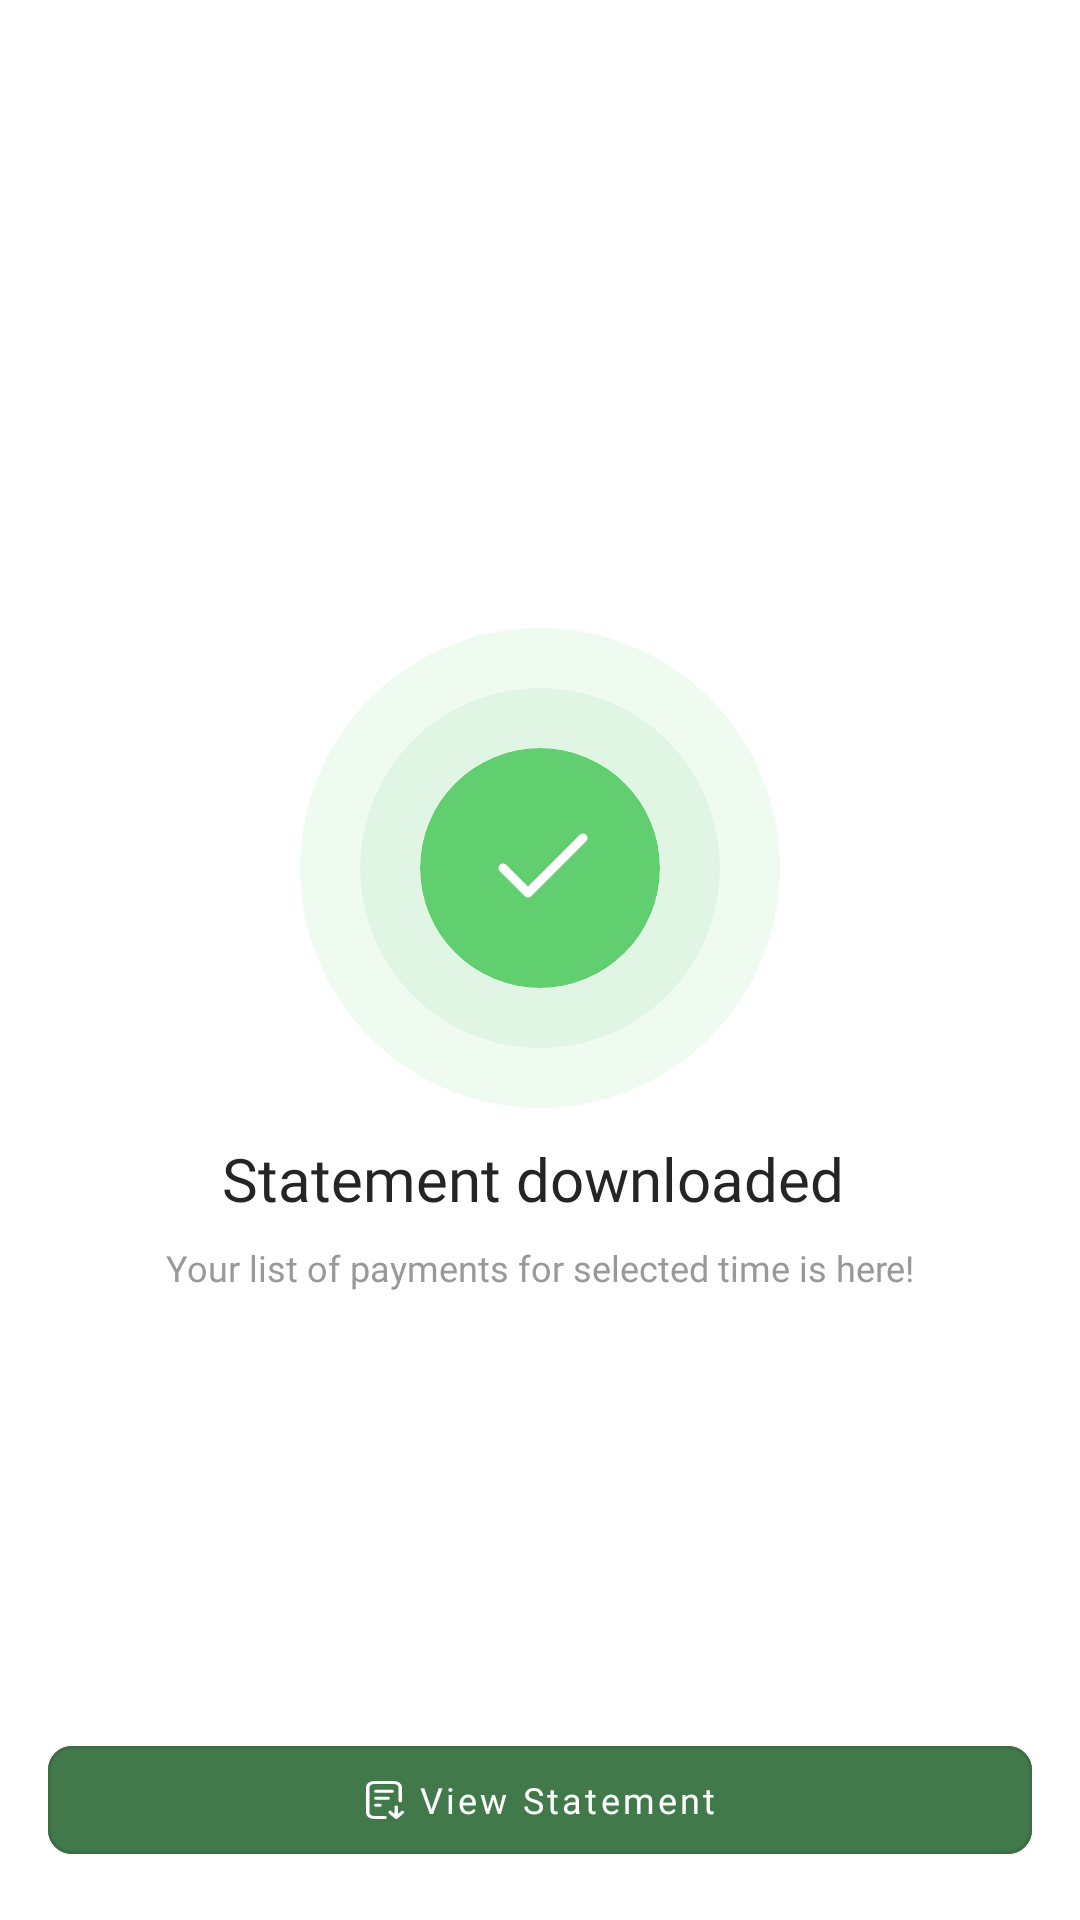

This screen was rendered from an Android layout file. Write that file and the resources it references.
<!-- AndroidManifest.xml: application theme Theme.AssesmentTask -->
<!-- res/layout/statement_download_screen.xml -->
<?xml version="1.0" encoding="utf-8"?>
<androidx.constraintlayout.widget.ConstraintLayout xmlns:android="http://schemas.android.com/apk/res/android"
    xmlns:app="http://schemas.android.com/apk/res-auto"
    android:layout_width="match_parent"
    android:layout_height="match_parent"
    android:layout_marginVertical="16dp"
    android:background="@color/white">

    <androidx.constraintlayout.widget.ConstraintLayout
        android:layout_width="match_parent"
        android:layout_height="wrap_content"
        app:layout_constraintBottom_toBottomOf="parent"
        app:layout_constraintEnd_toEndOf="parent"
        app:layout_constraintTop_toTopOf="parent">


        <androidx.appcompat.widget.AppCompatImageView
            android:id="@+id/uiIvImage"
            android:layout_width="wrap_content"
            android:layout_height="wrap_content"
            android:layout_gravity="center"
            android:scaleType="centerInside"
            android:src="@drawable/ic_round_green_tick"
            app:layout_constraintEnd_toEndOf="parent"
            app:layout_constraintStart_toStartOf="parent"
            app:layout_constraintTop_toTopOf="parent" />


        <androidx.appcompat.widget.AppCompatTextView
            android:id="@+id/uiTvSearchingAccount"
            android:layout_width="wrap_content"
            android:layout_height="wrap_content"
            android:layout_marginTop="10dp"
            android:fontFamily="@font/gilroy_bold"
            android:text="Statement downloaded "
            android:textColor="@color/dark_grey"
            android:textSize="20sp"
            app:layout_constraintEnd_toEndOf="parent"
            app:layout_constraintStart_toStartOf="parent"
            app:layout_constraintTop_toBottomOf="@+id/uiIvImage" />

        <androidx.appcompat.widget.AppCompatTextView
            android:id="@+id/uiTvPhoneNumber"
            android:layout_width="wrap_content"
            android:layout_height="wrap_content"
            android:layout_marginTop="8dp"
            android:fontFamily="@font/gilroy_medium"
            android:text="Your list of payments for selected time is here!"
            android:textColor="@color/grey"
            android:textSize="12sp"
            app:layout_constraintEnd_toEndOf="parent"
            app:layout_constraintStart_toStartOf="parent"
            app:layout_constraintTop_toBottomOf="@+id/uiTvSearchingAccount" />
    </androidx.constraintlayout.widget.ConstraintLayout>

    <com.google.android.material.button.MaterialButton
        android:id="@+id/uiBtnViewStatement"
        style="@style/Widget.MaterialComponents.Button.OutlinedButton"
        android:layout_width="match_parent"
        android:layout_height="wrap_content"
        android:layout_margin="16dp"
        android:backgroundTint="@color/color_green"
        android:fontFamily="@font/gilroy_medium"
        android:text="View Statement"
        android:textAllCaps="false"
        android:textColor="@color/white"
        android:textSize="12sp"
        app:cornerRadius="8dp"
        app:icon="@drawable/ic_view_statement"
        app:iconSize="14dp"
        app:iconTint="@color/white"
        app:iconGravity="textStart"
        app:layout_constraintBottom_toBottomOf="parent"
        app:layout_constraintEnd_toEndOf="parent"
        />


</androidx.constraintlayout.widget.ConstraintLayout>
<!-- resources referenced by this layout -->
<resources>
  <color name="color_green">#42794A</color>
  <color name="dark_grey">#FF252525</color>
  <color name="grey">#FF999999</color>
  <color name="white">#FFFFFFFF</color>
  <!-- drawable ic_round_green_tick (drawable) -->
  <vector xmlns:android="http://schemas.android.com/apk/res/android"
      android:width="160dp"
      android:height="160dp"
      android:viewportWidth="160"
      android:viewportHeight="160">
    <path
        android:pathData="M80,0L80,0A80,80 0,0 1,160 80L160,80A80,80 0,0 1,80 160L80,160A80,80 0,0 1,0 80L0,80A80,80 0,0 1,80 0z"
        android:fillColor="#61CE70"
        android:fillAlpha="0.1"/>
    <path
        android:pathData="M80,20L80,20A60,60 0,0 1,140 80L140,80A60,60 0,0 1,80 140L80,140A60,60 0,0 1,20 80L20,80A60,60 0,0 1,80 20z"
        android:fillColor="#61CE70"
        android:fillAlpha="0.1"/>
    <group>
      <clip-path
          android:pathData="M80,40L80,40A40,40 0,0 1,120 80L120,80A40,40 0,0 1,80 120L80,120A40,40 0,0 1,40 80L40,80A40,40 0,0 1,80 40z"/>
      <path
          android:pathData="M120,80C120,102.09 102.09,120 80,120C57.91,120 40,102.09 40,80C40,57.91 57.91,40 80,40C102.09,40 120,57.91 120,80ZM42,80C42,100.99 59.01,118 80,118C100.99,118 118,100.99 118,80C118,59.01 100.99,42 80,42C59.01,42 42,59.01 42,80Z"
          android:fillColor="#F5F5F5"/>
      <path
          android:pathData="M80,80m-40,0a40,40 0,1 1,80 0a40,40 0,1 1,-80 0"
          android:fillColor="#61CE70"/>
      <group>
        <clip-path
            android:pathData="M81,60L81,60A20,20 0,0 1,101 80L101,80A20,20 0,0 1,81 100L81,100A20,20 0,0 1,61 80L61,80A20,20 0,0 1,81 60z"/>
        <path
            android:pathData="M81,60L81,60A20,20 0,0 1,101 80L101,80A20,20 0,0 1,81 100L81,100A20,20 0,0 1,61 80L61,80A20,20 0,0 1,81 60z"
            android:fillColor="#61CE70"/>
        <path
            android:pathData="M94.33,70L76,88.33L67.67,80"
            android:strokeLineJoin="round"
            android:strokeWidth="3"
            android:fillColor="#00000000"
            android:strokeColor="#ffffff"
            android:strokeLineCap="round"/>
      </group>
    </group>
  </vector>
  <!-- drawable ic_view_statement (drawable) -->
  <vector xmlns:android="http://schemas.android.com/apk/res/android"
      android:width="12dp"
      android:height="14dp"
      android:viewportWidth="12"
      android:viewportHeight="14">
    <path
        android:strokeWidth="1"
        android:pathData="M10.667,7.292V3.967C10.667,2.987 10.667,2.497 10.476,2.123C10.308,1.793 10.041,1.526 9.711,1.358C9.337,1.167 8.847,1.167 7.867,1.167H4.134C3.153,1.167 2.663,1.167 2.289,1.358C1.96,1.526 1.692,1.793 1.524,2.123C1.334,2.497 1.334,2.987 1.334,3.967V10.034C1.334,11.014 1.334,11.504 1.524,11.878C1.692,12.208 1.96,12.475 2.289,12.643C2.663,12.834 3.153,12.834 4.133,12.834H6.292M7.167,6.417H3.667M4.833,8.75H3.667M8.333,4.084H3.667M7.75,11.084L9.5,12.834M9.5,12.834L11.25,11.084M9.5,12.834V9.334"
        android:strokeLineJoin="round"
        android:fillColor="#00000000"
        android:strokeColor="#ffffff"
        android:strokeLineCap="round"/>
  </vector>
  <style name="Theme.AssesmentTask" parent="Base.Theme.AssesmentTask">
          <item name="android:windowBackground">@color/dark_green</item>
      </style>
  <style name="Base.Theme.AssesmentTask" parent="Theme.Material3.DayNight.NoActionBar">
          
          
      </style>
  <color name="dark_green">#FF42794A</color>
</resources>
